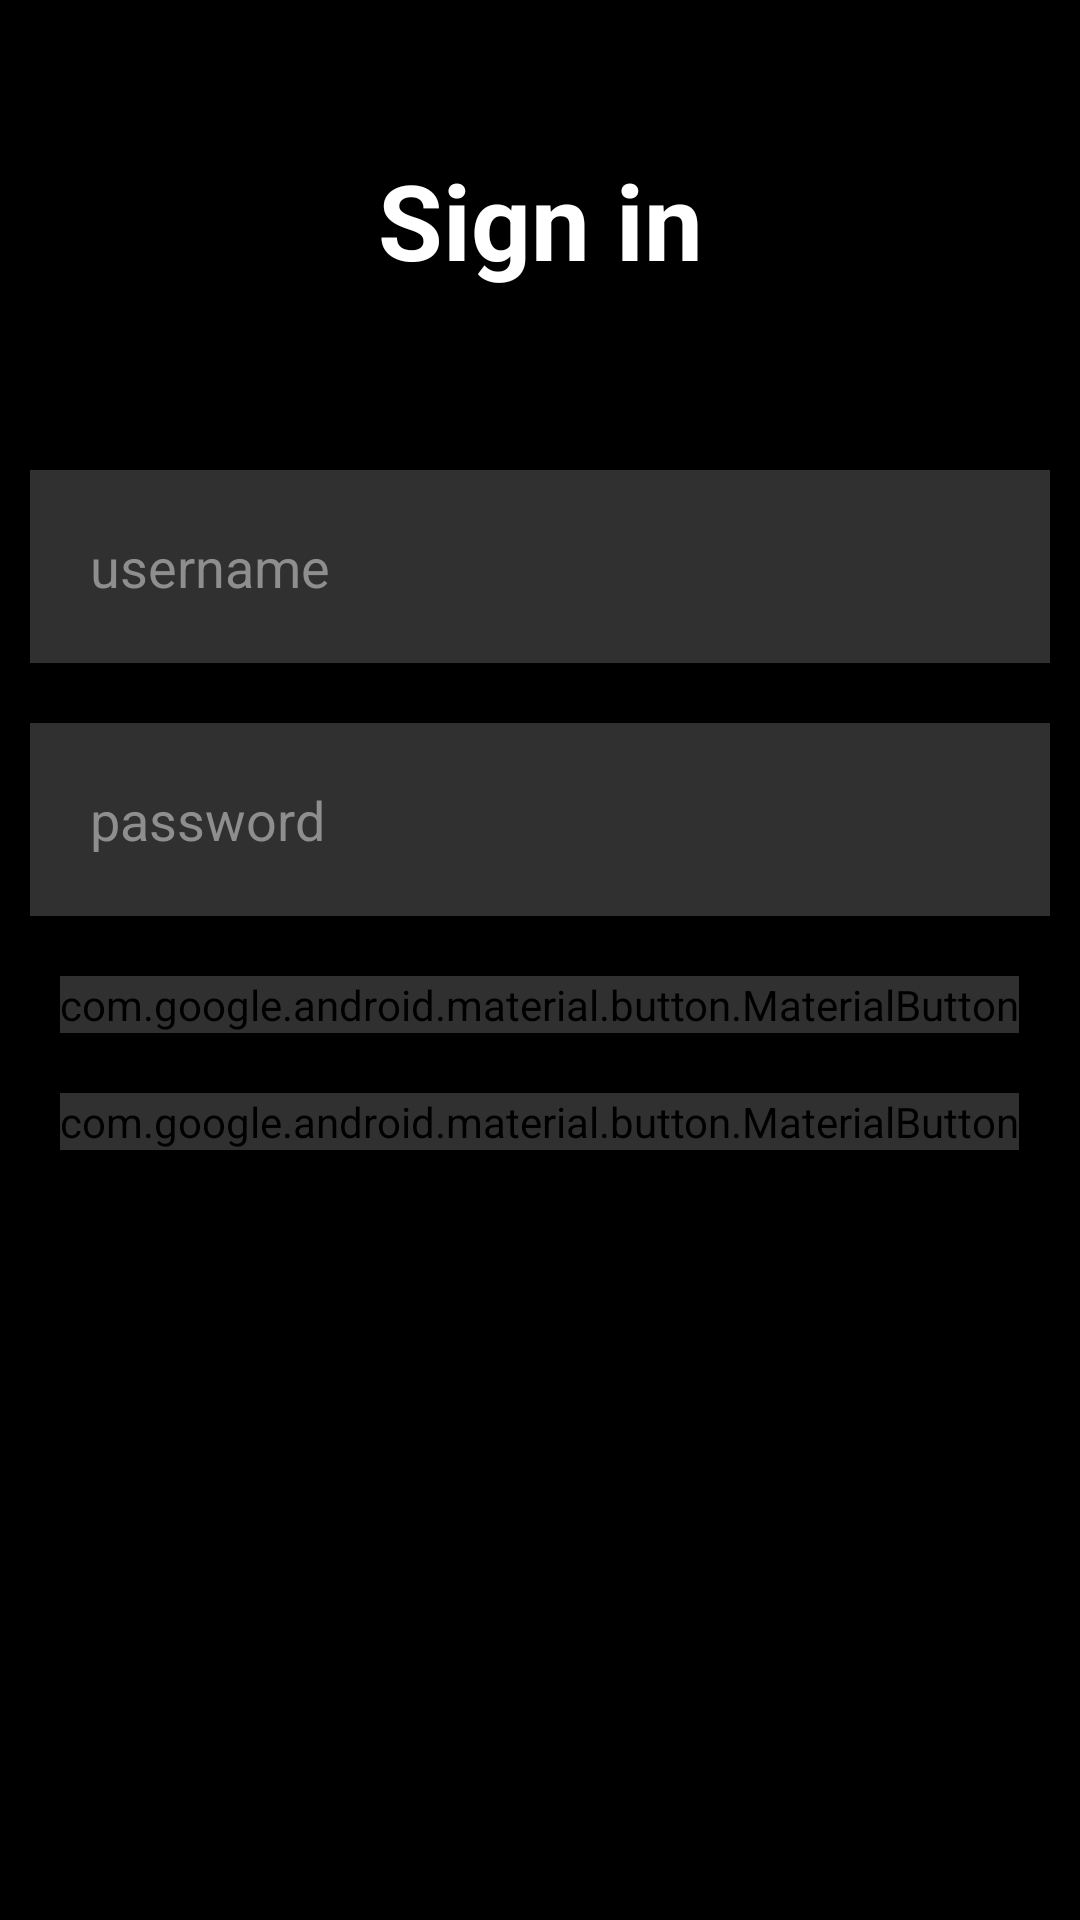

Here is an Android app screen rendered from its layout file. Give the layout XML and the strings, colors and styles it references.
<!-- AndroidManifest.xml: activity theme SplashTheme -->
<!-- res/layout/activity_login.xml -->
<?xml version="1.0" encoding="utf-8"?>
<RelativeLayout xmlns:android="http://schemas.android.com/apk/res/android"
    xmlns:tools="http://schemas.android.com/tools"
    android:layout_width="match_parent"
    android:layout_height="match_parent"
    android:background="#000000">

    

    <TextView
        android:id="@+id/header_title"
        android:layout_width="match_parent"
        android:layout_height="wrap_content"
        android:layout_marginStart="50dp"
        android:layout_marginTop="50dp"
        android:layout_marginEnd="50dp"
        android:layout_marginBottom="50dp"
        android:gravity="center"
        android:text="Sign in"
        android:textColor="#FFFFFF"
        android:textSize="35dp"
        android:textStyle="bold" />

    <EditText
        android:id="@+id/editT_username"
        android:layout_width="match_parent"
        android:layout_height="wrap_content"
        android:layout_below="@+id/header_title"
        android:layout_marginStart="10dp"
        android:layout_marginTop="10dp"
        android:layout_marginEnd="10dp"
        android:layout_marginBottom="10dp"
        android:background="#30ffffff"
        android:hint="username"
        android:imeOptions="actionDone"
        android:padding="20dp"
        android:singleLine="true"
        android:textColor="#FFFFFF"
        android:textColorHint="#8E8E8E" />

    <EditText
        android:id="@+id/editT_password"
        android:layout_width="match_parent"
        android:layout_height="wrap_content"
        android:layout_below="@+id/editT_username"
        android:layout_marginStart="10dp"
        android:layout_marginTop="10dp"
        android:layout_marginEnd="10dp"
        android:layout_marginBottom="10dp"
        android:background="#30ffffff"
        android:hint="password"
        android:imeOptions="actionDone"
        android:padding="20dp"
        android:password="true"
        android:singleLine="true"
        android:textColor="#FFFFFF"
        android:textColorHint="#8E8E8E"
        tools:ignore="Deprecated" />

    

    <com.google.android.material.button.MaterialButton
        android:id="@+id/sig_login_btn"
        android:layout_width="wrap_content"
        android:layout_height="wrap_content"
        android:layout_below="@id/editT_password"
        android:layout_centerHorizontal="true"
        android:layout_margin="10dp"
        android:backgroundTint="#30ffffff"
        android:text="LOGIN" />

    <com.google.android.material.button.MaterialButton
        android:id="@+id/sig_registerpage_btn"
        android:layout_width="wrap_content"
        android:layout_height="wrap_content"
        android:layout_below="@id/sig_login_btn"
        android:layout_centerHorizontal="true"
        android:layout_marginStart="10dp"
        android:layout_marginTop="10dp"
        android:layout_marginEnd="10dp"
        android:layout_marginBottom="10dp"
        android:backgroundTint="#30ffffff"
        android:text="Register" />


    

    <EditText
        android:id="@+id/reg_password_rep"
        android:layout_width="match_parent"
        android:layout_height="wrap_content"
        android:layout_below="@+id/editT_password"
        android:layout_marginStart="10dp"
        android:layout_marginTop="10dp"
        android:layout_marginEnd="10dp"
        android:layout_marginBottom="10dp"
        android:background="#30ffffff"
        android:hint="re-password"
        android:imeOptions="actionDone"
        android:padding="20dp"
        android:password="true"
        android:singleLine="true"
        android:textColor="#FFFFFF"
        android:textColorHint="#8E8E8E"
        android:visibility="invisible"
        tools:ignore="Deprecated" />

    <EditText
        android:id="@+id/reg_email"
        android:layout_width="match_parent"
        android:layout_height="wrap_content"
        android:layout_below="@+id/reg_password_rep"
        android:layout_marginStart="10dp"
        android:layout_marginTop="10dp"
        android:layout_marginEnd="10dp"
        android:layout_marginBottom="10dp"
        android:background="#30ffffff"
        android:hint="Email address"
        android:imeOptions="actionDone"
        android:padding="20dp"
        android:singleLine="true"
        android:textColor="#FFFFFF"
        android:textColorHint="#8E8E8E"
        android:visibility="invisible" />

    <com.google.android.material.button.MaterialButton
        android:id="@+id/reg_register_btn"
        android:layout_width="wrap_content"
        android:layout_height="wrap_content"
        android:layout_below="@id/reg_email"
        android:layout_centerHorizontal="true"
        android:layout_marginStart="10dp"
        android:layout_marginTop="10dp"
        android:layout_marginEnd="10dp"
        android:layout_marginBottom="10dp"
        android:backgroundTint="#30ffffff"
        android:text="Register"
        android:visibility="invisible" />

    <com.google.android.material.button.MaterialButton
        android:id="@+id/reg_loginpage_btn"
        android:layout_width="wrap_content"
        android:layout_height="wrap_content"
        android:layout_below="@id/reg_register_btn"
        android:layout_centerHorizontal="true"
        android:layout_margin="10dp"
        android:backgroundTint="#30ffffff"
        android:text="Back to login"
        android:visibility="invisible" />

</RelativeLayout>
<!-- resources referenced by this layout -->
<resources>
  <style name="SplashTheme" parent="Theme.AppCompat.Light.NoActionBar">
          
          <item name="windowActionBar">false</item>
          <item name="windowNoTitle">true</item>
          <item name="android:windowFullscreen">true</item>
          <item name="android:windowBackground">@drawable/splash</item>
  
          <item name="colorPrimary">@color/colorPrimary</item>
          <item name="colorPrimaryDark">@color/colorPrimaryDark</item>
          <item name="colorAccent">@color/colorAccent</item>
      </style>
  <color name="colorPrimary">#6200EE</color>
  <color name="colorPrimaryDark">#3700B3</color>
  <color name="colorAccent">#606060</color>
</resources>
